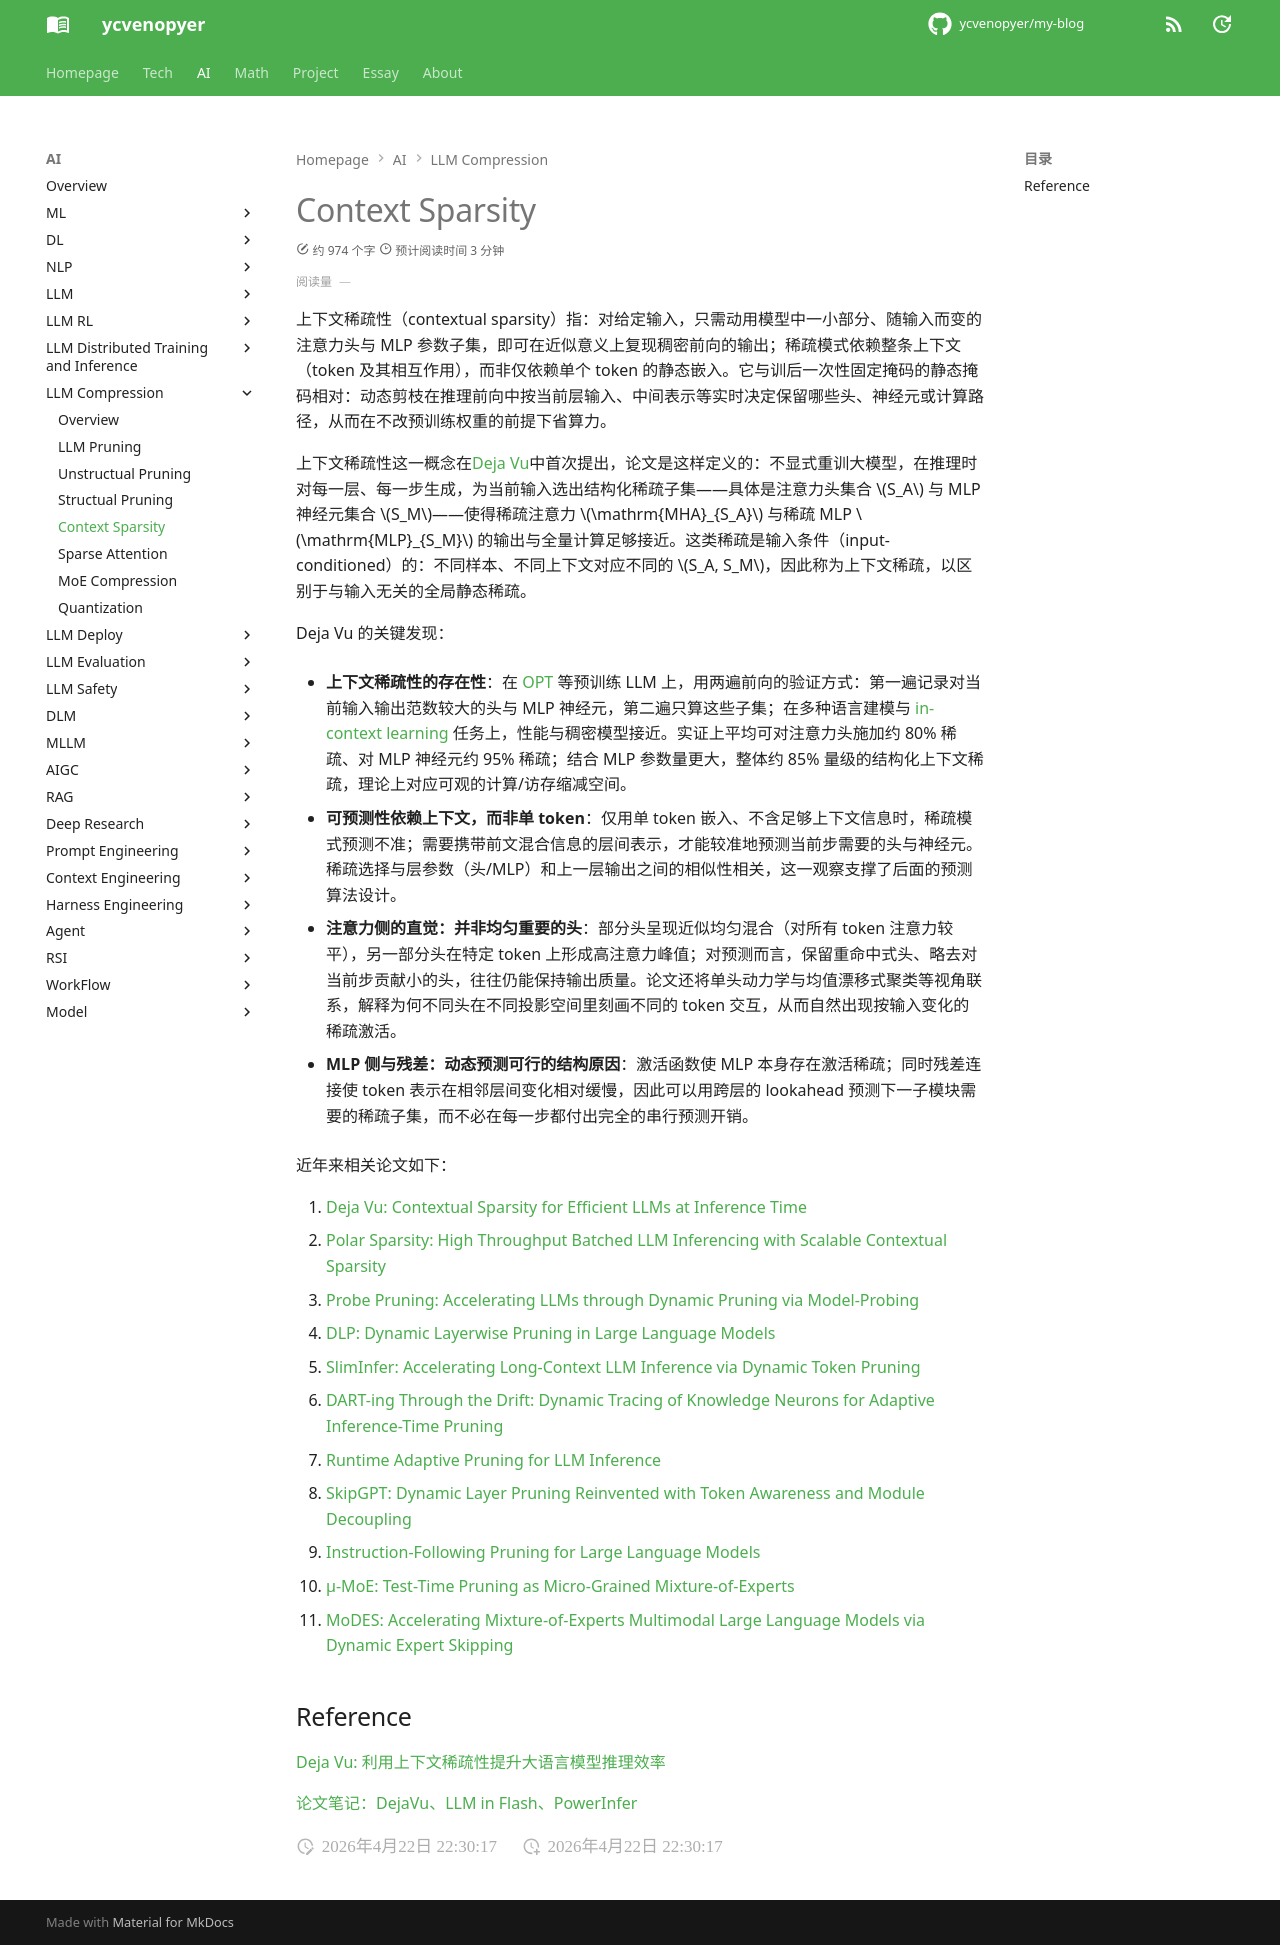

repository: ycvenopyer/my-blog · page: ai-note/llm-compression/context-sparsity/index.html · generator: mkdocs

# Context Sparsity

上下文稀疏性（contextual sparsity）指：对给定输入，只需动用模型中一小部分、随输入而变的注意力头与 MLP 参数子集，即可在近似意义上复现稠密前向的输出；稀疏模式依赖整条上下文（token 及其相互作用），而非仅依赖单个 token 的静态嵌入。它与训后一次性固定掩码的静态掩码相对：动态剪枝在推理前向中按当前层输入、中间表示等实时决定保留哪些头、神经元或计算路径，从而在不改预训练权重的前提下省算力。

上下文稀疏性这一概念在[Deja Vu](https://arxiv.org/abs/2310.17157)中首次提出，论文是这样定义的：不显式重训大模型，在推理时对每一层、每一步生成，为当前输入选出结构化稀疏子集——具体是注意力头集合 \(S_A\) 与 MLP 神经元集合 \(S_M\)——使得稀疏注意力 \(\mathrm{MHA}_{S_A}\) 与稀疏 MLP \(\mathrm{MLP}_{S_M}\) 的输出与全量计算足够接近。这类稀疏是输入条件（input-conditioned）的：不同样本、不同上下文对应不同的 \(S_A, S_M\)，因此称为上下文稀疏，以区别于与输入无关的全局静态稀疏。

Deja Vu 的关键发现：

- **上下文稀疏性的存在性**：在 [OPT](https://arxiv.org/abs/2205.01068) 等预训练 LLM 上，用两遍前向的验证方式：第一遍记录对当前输入输出范数较大的头与 MLP 神经元，第二遍只算这些子集；在多种语言建模与 [in-context learning](https://arxiv.org/abs/2301.00234) 任务上，性能与稠密模型接近。实证上平均可对注意力头施加约 80% 稀疏、对 MLP 神经元约 95% 稀疏；结合 MLP 参数量更大，整体约 85% 量级的结构化上下文稀疏，理论上对应可观的计算/访存缩减空间。

- **可预测性依赖上下文，而非单 token**：仅用单 token 嵌入、不含足够上下文信息时，稀疏模式预测不准；需要携带前文混合信息的层间表示，才能较准地预测当前步需要的头与神经元。稀疏选择与层参数（头/MLP）和上一层输出之间的相似性相关，这一观察支撑了后面的预测算法设计。

- **注意力侧的直觉：并非均匀重要的头**：部分头呈现近似均匀混合（对所有 token 注意力较平），另一部分头在特定 token 上形成高注意力峰值；对预测而言，保留重命中式头、略去对当前步贡献小的头，往往仍能保持输出质量。论文还将单头动力学与均值漂移式聚类等视角联系，解释为何不同头在不同投影空间里刻画不同的 token 交互，从而自然出现按输入变化的稀疏激活。

- **MLP 侧与残差：动态预测可行的结构原因**：激活函数使 MLP 本身存在激活稀疏；同时残差连接使 token 表示在相邻层间变化相对缓慢，因此可以用跨层的 lookahead 预测下一子模块需要的稀疏子集，而不必在每一步都付出完全的串行预测开销。

近年来相关论文如下：

1.  [Deja Vu: Contextual Sparsity for Efficient LLMs at Inference Time](https://arxiv.org/abs/2310.17157)
2.  [Polar Sparsity: High Throughput Batched LLM Inferencing with Scalable Contextual Sparsity](https://arxiv.org/abs/2505.14884)
3.  [Probe Pruning: Accelerating LLMs through Dynamic Pruning via Model-Probing](https://arxiv.org/abs/2502.15618)
4.  [DLP: Dynamic Layerwise Pruning in Large Language Models](https://arxiv.org/abs/2505.23807)
5.  [SlimInfer: Accelerating Long-Context LLM Inference via Dynamic Token Pruning](https://arxiv.org/abs/2508.06447)
6.  [DART-ing Through the Drift: Dynamic Tracing of Knowledge Neurons for Adaptive Inference-Time Pruning](https://arxiv.org/abs/2601.22632)
7.  [Runtime Adaptive Pruning for LLM Inference](https://arxiv.org/abs/2505.17138)
8.  [SkipGPT: Dynamic Layer Pruning Reinvented with Token Awareness and Module Decoupling](https://arxiv.org/abs/2506.04179)
9.  [Instruction-Following Pruning for Large Language Models](https://arxiv.org/abs/2501.02086)
10. [μ-MoE: Test-Time Pruning as Micro-Grained Mixture-of-Experts](https://arxiv.org/abs/2505.18451)
11. [MoDES: Accelerating Mixture-of-Experts Multimodal Large Language Models via Dynamic Expert Skipping](https://arxiv.org/abs/2511.15690)
    
## Reference

[Deja Vu: 利用上下文稀疏性提升大语言模型推理效率](https://mp.weixin.qq.com/s/CuZiOdzx0ltMdVqPlJz5zA)

[论文笔记：DejaVu、LLM in Flash、PowerInfer](https://zhuanlan.zhihu.com/p/675585887)
